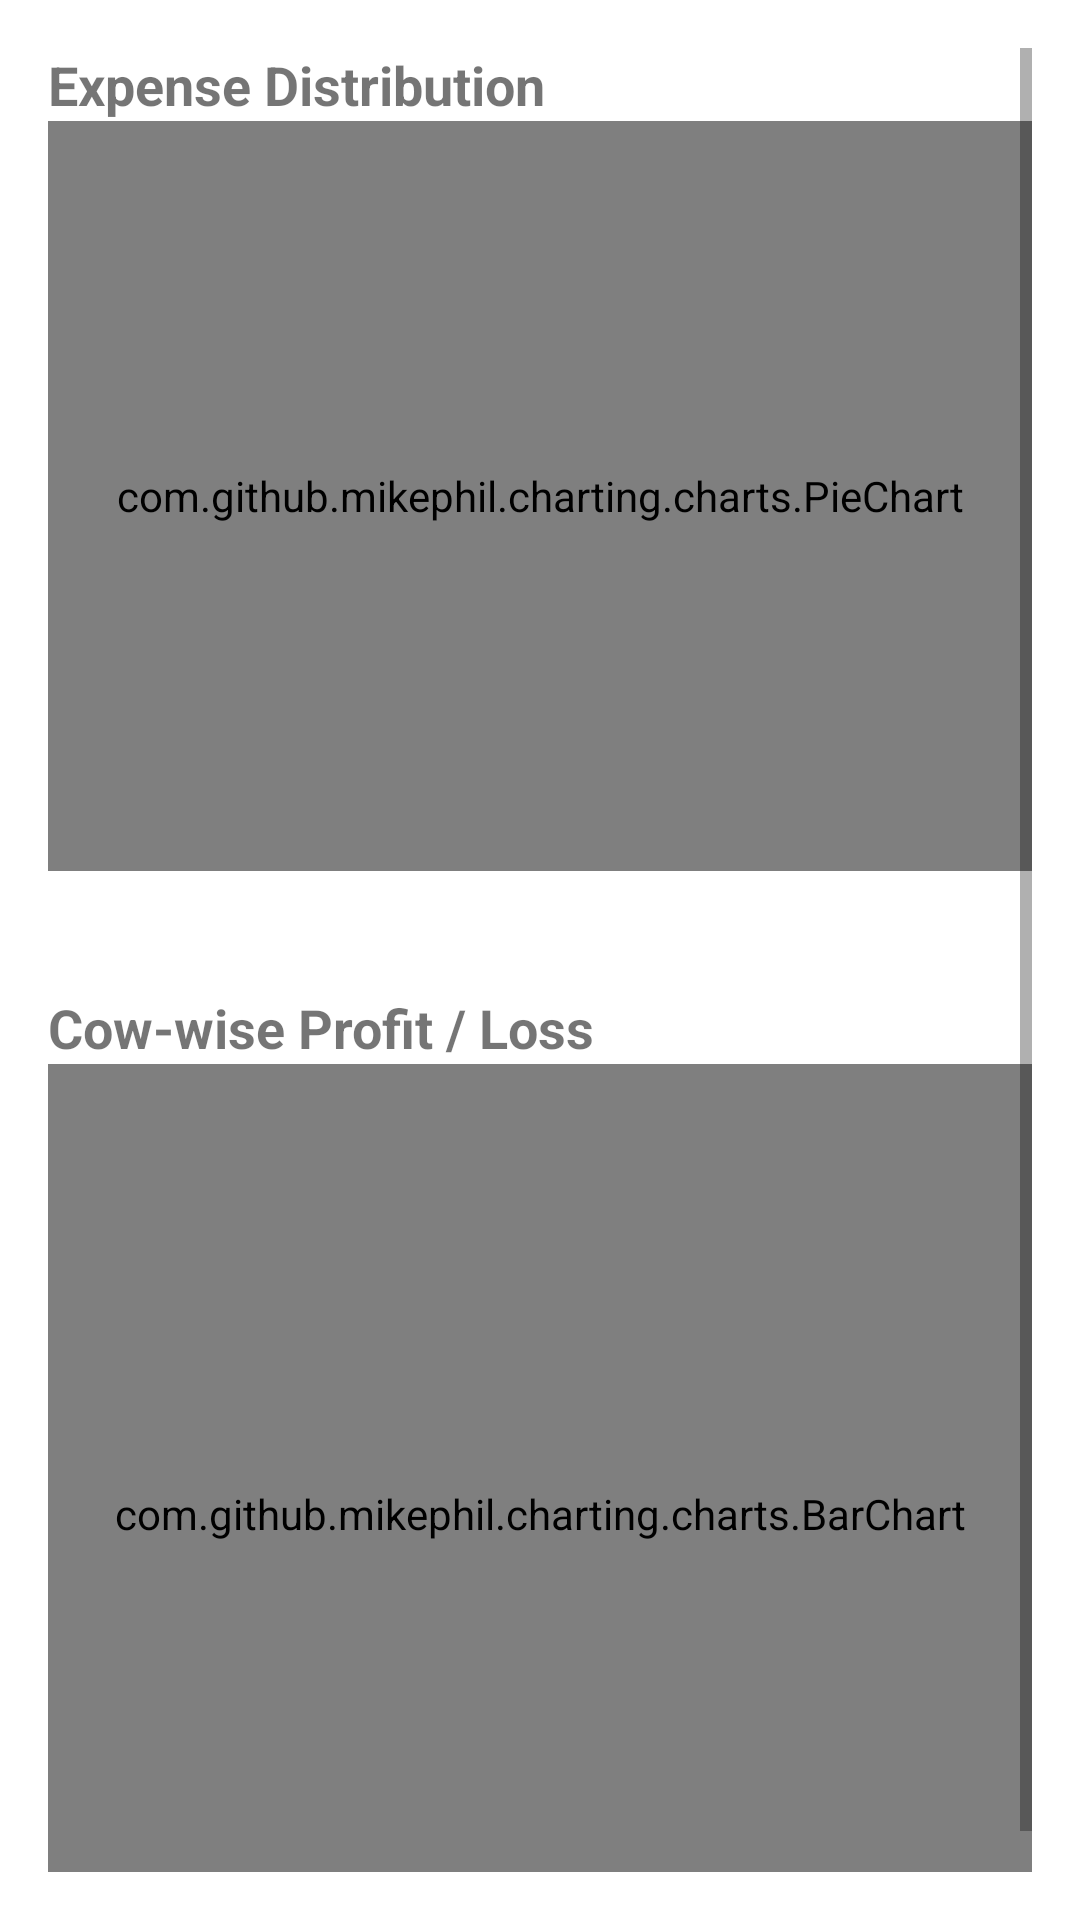

Here is an Android app screen rendered from its layout file. Give the layout XML and the strings, colors and styles it references.
<!-- AndroidManifest.xml: application theme Theme.KsheeraSagara -->
<!-- res/layout/fragment_analytics.xml -->
<?xml version="1.0" encoding="utf-8"?>
<ScrollView xmlns:android="http://schemas.android.com/apk/res/android"
    xmlns:app="http://schemas.android.com/apk/res-auto"
    android:layout_width="match_parent"
    android:layout_height="match_parent"
    android:padding="16dp">

    <LinearLayout
        android:layout_width="match_parent"
        android:layout_height="wrap_content"
        android:orientation="vertical">

        <TextView android:layout_width="wrap_content" android:layout_height="wrap_content" android:text="Expense Distribution" android:textSize="18sp" android:textStyle="bold"/>
        <com.github.mikephil.charting.charts.PieChart android:id="@+id/pieChart" android:layout_width="match_parent" android:layout_height="250dp" android:layout_marginBottom="24dp"/>

        <TextView android:layout_width="wrap_content" android:layout_height="wrap_content" android:text="Cow-wise Profit / Loss" android:textSize="18sp" android:textStyle="bold" android:layout_marginTop="16dp"/>
        <com.github.mikephil.charting.charts.BarChart android:id="@+id/barChart" android:layout_width="match_parent" android:layout_height="300dp"/>

    </LinearLayout>
</ScrollView>
<!-- resources referenced by this layout -->
<resources>
  <style name="Theme.KsheeraSagara" parent="Theme.MaterialComponents.DayNight.NoActionBar">
          
          <item name="colorPrimary">@color/purple_500</item>
          <item name="colorPrimaryVariant">@color/purple_700</item>
          <item name="colorOnPrimary">@color/white</item>
  
          
          <item name="colorSecondary">@color/teal_200</item>
          <item name="colorSecondaryVariant">@color/teal_700</item>
          <item name="colorOnSecondary">@color/black</item>
  
          
          <item name="android:statusBarColor">?attr/colorPrimaryVariant</item>
  
          
          <item name="android:windowBackground">@color/white</item>
      </style>
  <color name="purple_500">#FF6200EE</color>
  <color name="purple_700">#FF3700B3</color>
  <color name="white">#FFFFFFFF</color>
  <color name="teal_200">#FF03DAC5</color>
  <color name="teal_700">#FF018786</color>
  <color name="black">#FF000000</color>
</resources>
